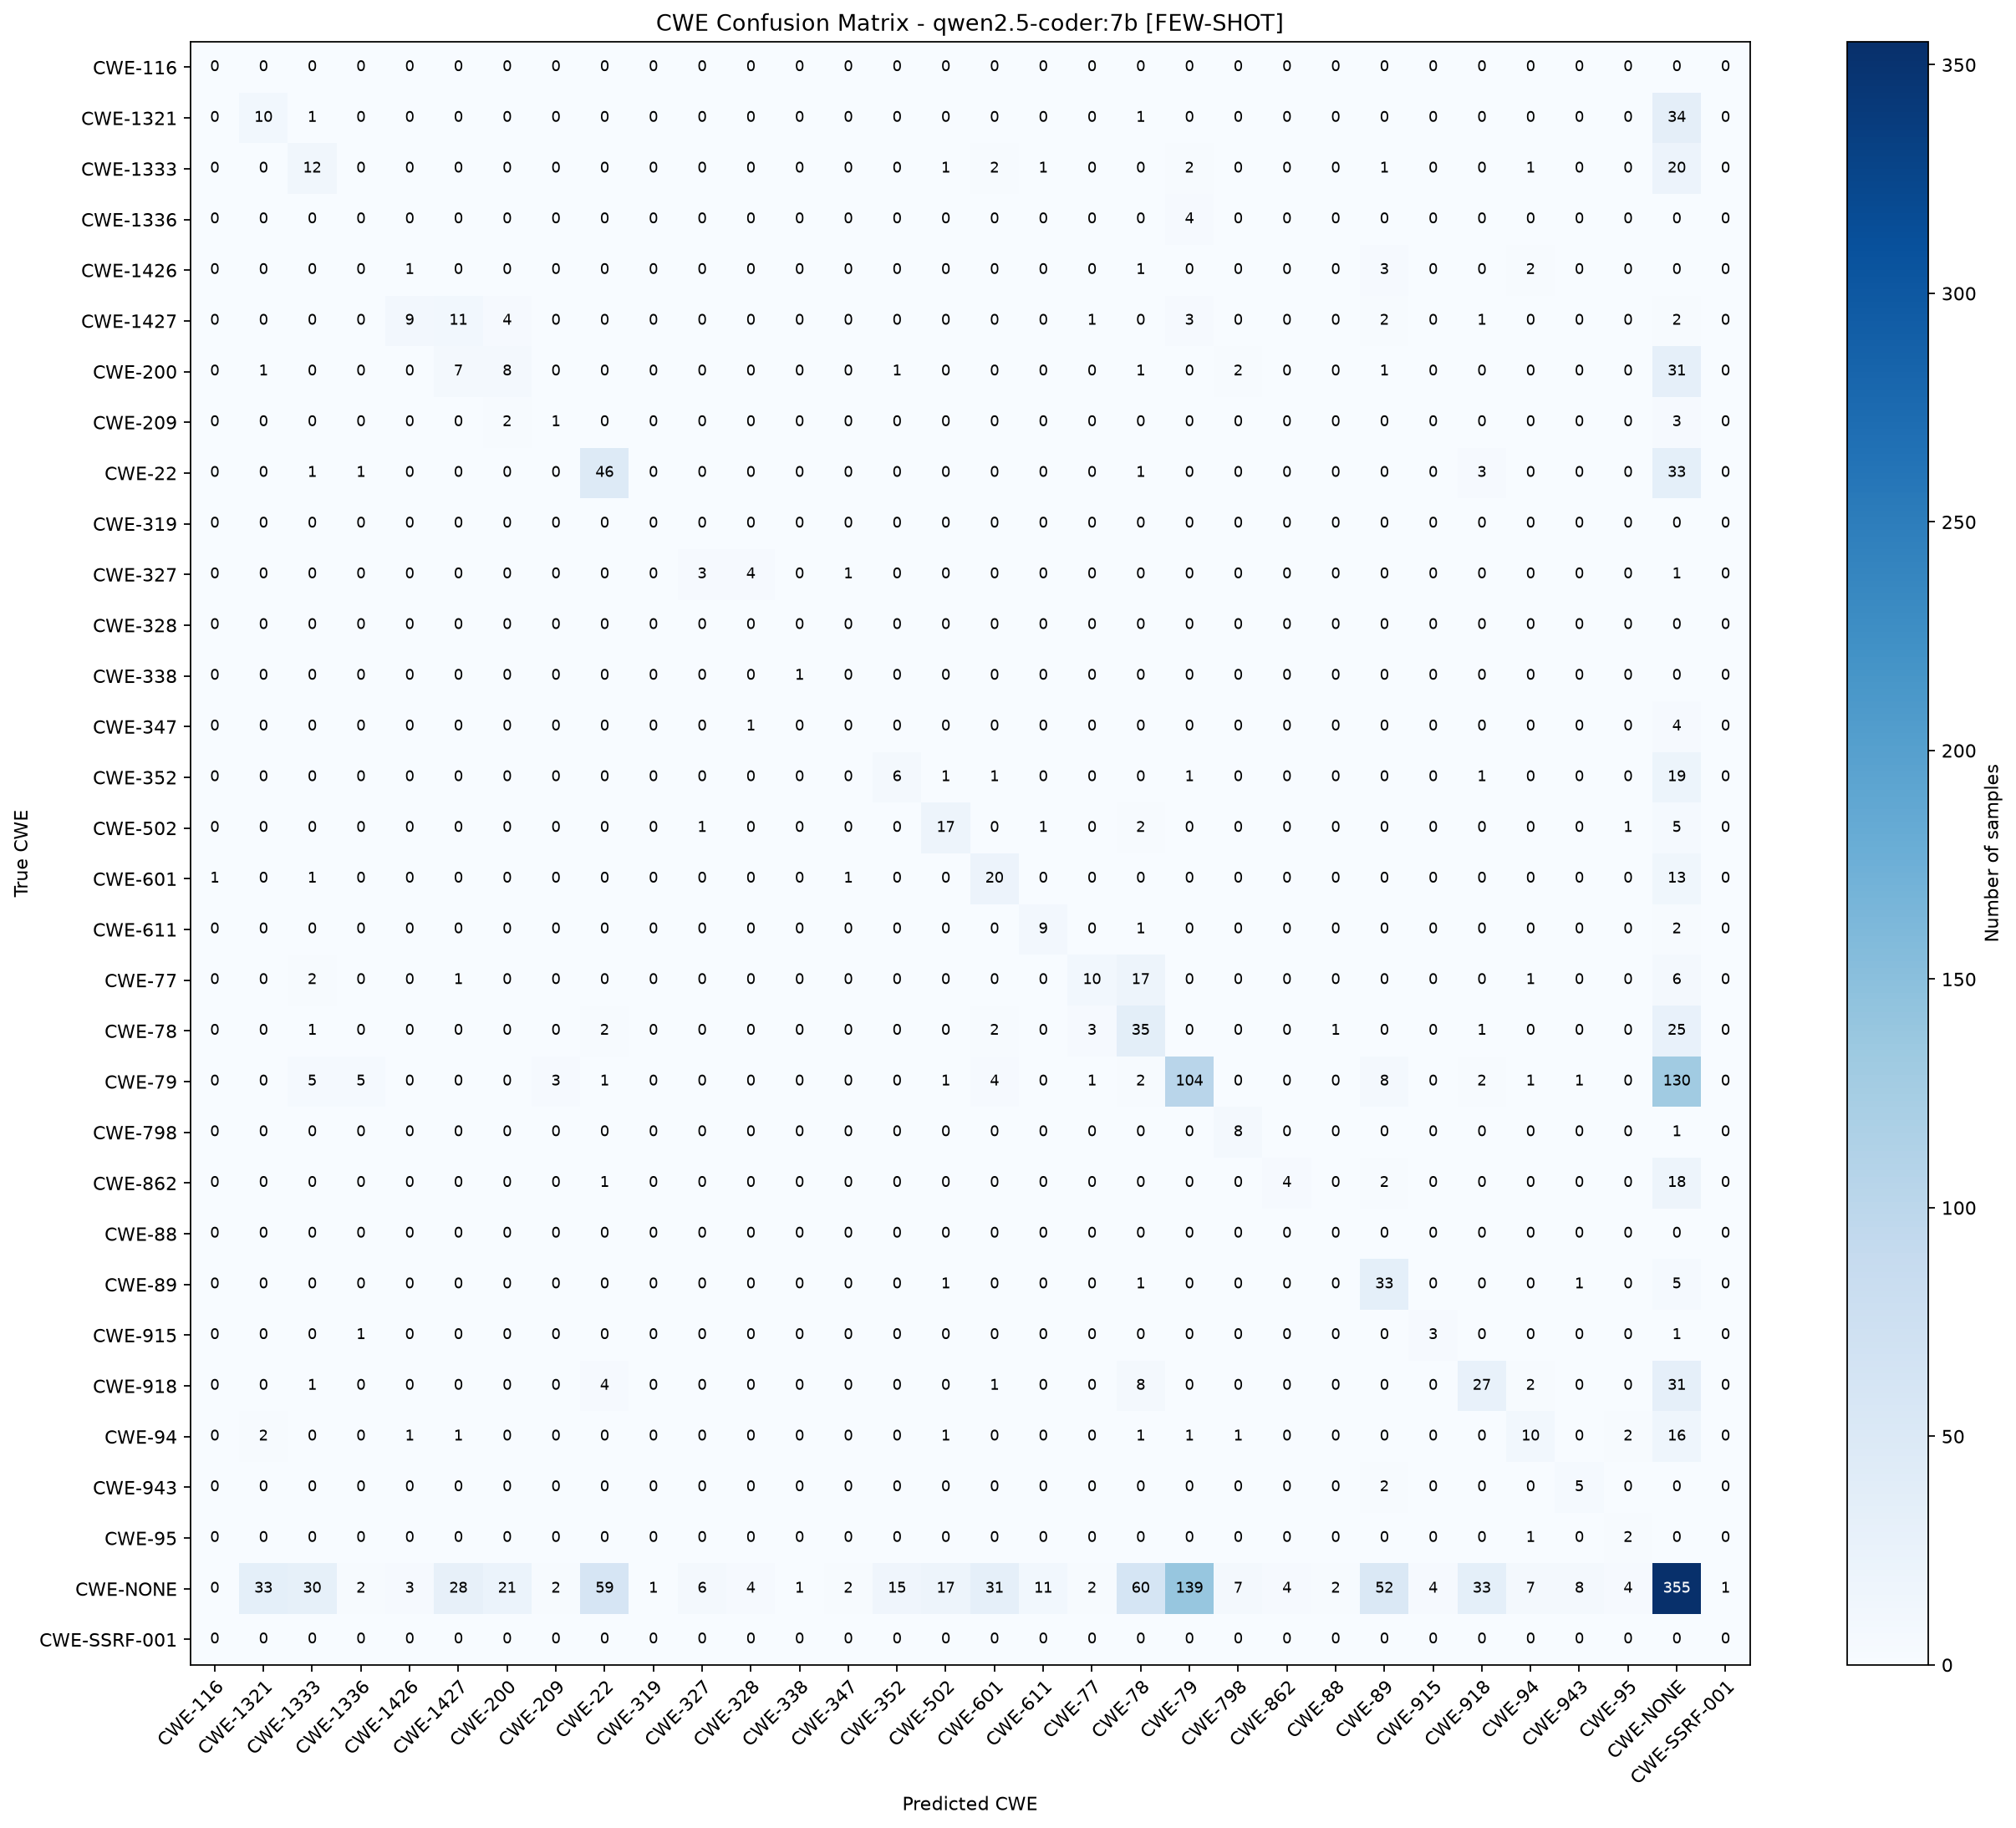

The table this chart was drawn from, first rows:
True CWE, CWE-116, CWE-1321, CWE-1333, CWE-1336, CWE-1426, CWE-1427, CWE-200, CWE-209, CWE-22, CWE-319, CWE-327, CWE-328, CWE-338, CWE-347, CWE-352, CWE-502, CWE-601, CWE-611, CWE-77, CWE-78, CWE-79, CWE-798, CWE-862
CWE-116, 0, 0, 0, 0, 0, 0, 0, 0, 0, 0, 0, 0, 0, 0, 0, 0, 0, 0, 0, 0, 0, 0, 0
CWE-1321, 0, 10, 1, 0, 0, 0, 0, 0, 0, 0, 0, 0, 0, 0, 0, 0, 0, 0, 0, 1, 0, 0, 0
CWE-1333, 0, 0, 12, 0, 0, 0, 0, 0, 0, 0, 0, 0, 0, 0, 0, 1, 2, 1, 0, 0, 2, 0, 0
CWE-1336, 0, 0, 0, 0, 0, 0, 0, 0, 0, 0, 0, 0, 0, 0, 0, 0, 0, 0, 0, 0, 4, 0, 0
CWE-1426, 0, 0, 0, 0, 1, 0, 0, 0, 0, 0, 0, 0, 0, 0, 0, 0, 0, 0, 0, 1, 0, 0, 0
CWE-1427, 0, 0, 0, 0, 9, 11, 4, 0, 0, 0, 0, 0, 0, 0, 0, 0, 0, 0, 1, 0, 3, 0, 0
CWE-200, 0, 1, 0, 0, 0, 7, 8, 0, 0, 0, 0, 0, 0, 0, 1, 0, 0, 0, 0, 1, 0, 2, 0
CWE-209, 0, 0, 0, 0, 0, 0, 2, 1, 0, 0, 0, 0, 0, 0, 0, 0, 0, 0, 0, 0, 0, 0, 0
CWE-22, 0, 0, 1, 1, 0, 0, 0, 0, 46, 0, 0, 0, 0, 0, 0, 0, 0, 0, 0, 1, 0, 0, 0
CWE-319, 0, 0, 0, 0, 0, 0, 0, 0, 0, 0, 0, 0, 0, 0, 0, 0, 0, 0, 0, 0, 0, 0, 0
CWE-327, 0, 0, 0, 0, 0, 0, 0, 0, 0, 0, 3, 4, 0, 1, 0, 0, 0, 0, 0, 0, 0, 0, 0
CWE-328, 0, 0, 0, 0, 0, 0, 0, 0, 0, 0, 0, 0, 0, 0, 0, 0, 0, 0, 0, 0, 0, 0, 0
CWE-338, 0, 0, 0, 0, 0, 0, 0, 0, 0, 0, 0, 0, 1, 0, 0, 0, 0, 0, 0, 0, 0, 0, 0
CWE-347, 0, 0, 0, 0, 0, 0, 0, 0, 0, 0, 0, 1, 0, 0, 0, 0, 0, 0, 0, 0, 0, 0, 0
CWE-352, 0, 0, 0, 0, 0, 0, 0, 0, 0, 0, 0, 0, 0, 0, 6, 1, 1, 0, 0, 0, 1, 0, 0
CWE-502, 0, 0, 0, 0, 0, 0, 0, 0, 0, 0, 1, 0, 0, 0, 0, 17, 0, 1, 0, 2, 0, 0, 0
CWE-601, 1, 0, 1, 0, 0, 0, 0, 0, 0, 0, 0, 0, 0, 1, 0, 0, 20, 0, 0, 0, 0, 0, 0
CWE-611, 0, 0, 0, 0, 0, 0, 0, 0, 0, 0, 0, 0, 0, 0, 0, 0, 0, 9, 0, 1, 0, 0, 0
CWE-77, 0, 0, 2, 0, 0, 1, 0, 0, 0, 0, 0, 0, 0, 0, 0, 0, 0, 0, 10, 17, 0, 0, 0
CWE-78, 0, 0, 1, 0, 0, 0, 0, 0, 2, 0, 0, 0, 0, 0, 0, 0, 2, 0, 3, 35, 0, 0, 0
CWE-79, 0, 0, 5, 5, 0, 0, 0, 3, 1, 0, 0, 0, 0, 0, 0, 1, 4, 0, 1, 2, 104, 0, 0
CWE-798, 0, 0, 0, 0, 0, 0, 0, 0, 0, 0, 0, 0, 0, 0, 0, 0, 0, 0, 0, 0, 0, 8, 0
CWE-862, 0, 0, 0, 0, 0, 0, 0, 0, 1, 0, 0, 0, 0, 0, 0, 0, 0, 0, 0, 0, 0, 0, 4
CWE-88, 0, 0, 0, 0, 0, 0, 0, 0, 0, 0, 0, 0, 0, 0, 0, 0, 0, 0, 0, 0, 0, 0, 0
CWE-89, 0, 0, 0, 0, 0, 0, 0, 0, 0, 0, 0, 0, 0, 0, 0, 1, 0, 0, 0, 1, 0, 0, 0
CWE-915, 0, 0, 0, 1, 0, 0, 0, 0, 0, 0, 0, 0, 0, 0, 0, 0, 0, 0, 0, 0, 0, 0, 0
CWE-918, 0, 0, 1, 0, 0, 0, 0, 0, 4, 0, 0, 0, 0, 0, 0, 0, 1, 0, 0, 8, 0, 0, 0
CWE-94, 0, 2, 0, 0, 1, 1, 0, 0, 0, 0, 0, 0, 0, 0, 0, 1, 0, 0, 0, 1, 1, 1, 0
CWE-943, 0, 0, 0, 0, 0, 0, 0, 0, 0, 0, 0, 0, 0, 0, 0, 0, 0, 0, 0, 0, 0, 0, 0
CWE-95, 0, 0, 0, 0, 0, 0, 0, 0, 0, 0, 0, 0, 0, 0, 0, 0, 0, 0, 0, 0, 0, 0, 0
CWE-NONE, 0, 33, 30, 2, 3, 28, 21, 2, 59, 1, 6, 4, 1, 2, 15, 17, 31, 11, 2, 60, 139, 7, 4
CWE-SSRF-001, 0, 0, 0, 0, 0, 0, 0, 0, 0, 0, 0, 0, 0, 0, 0, 0, 0, 0, 0, 0, 0, 0, 0
